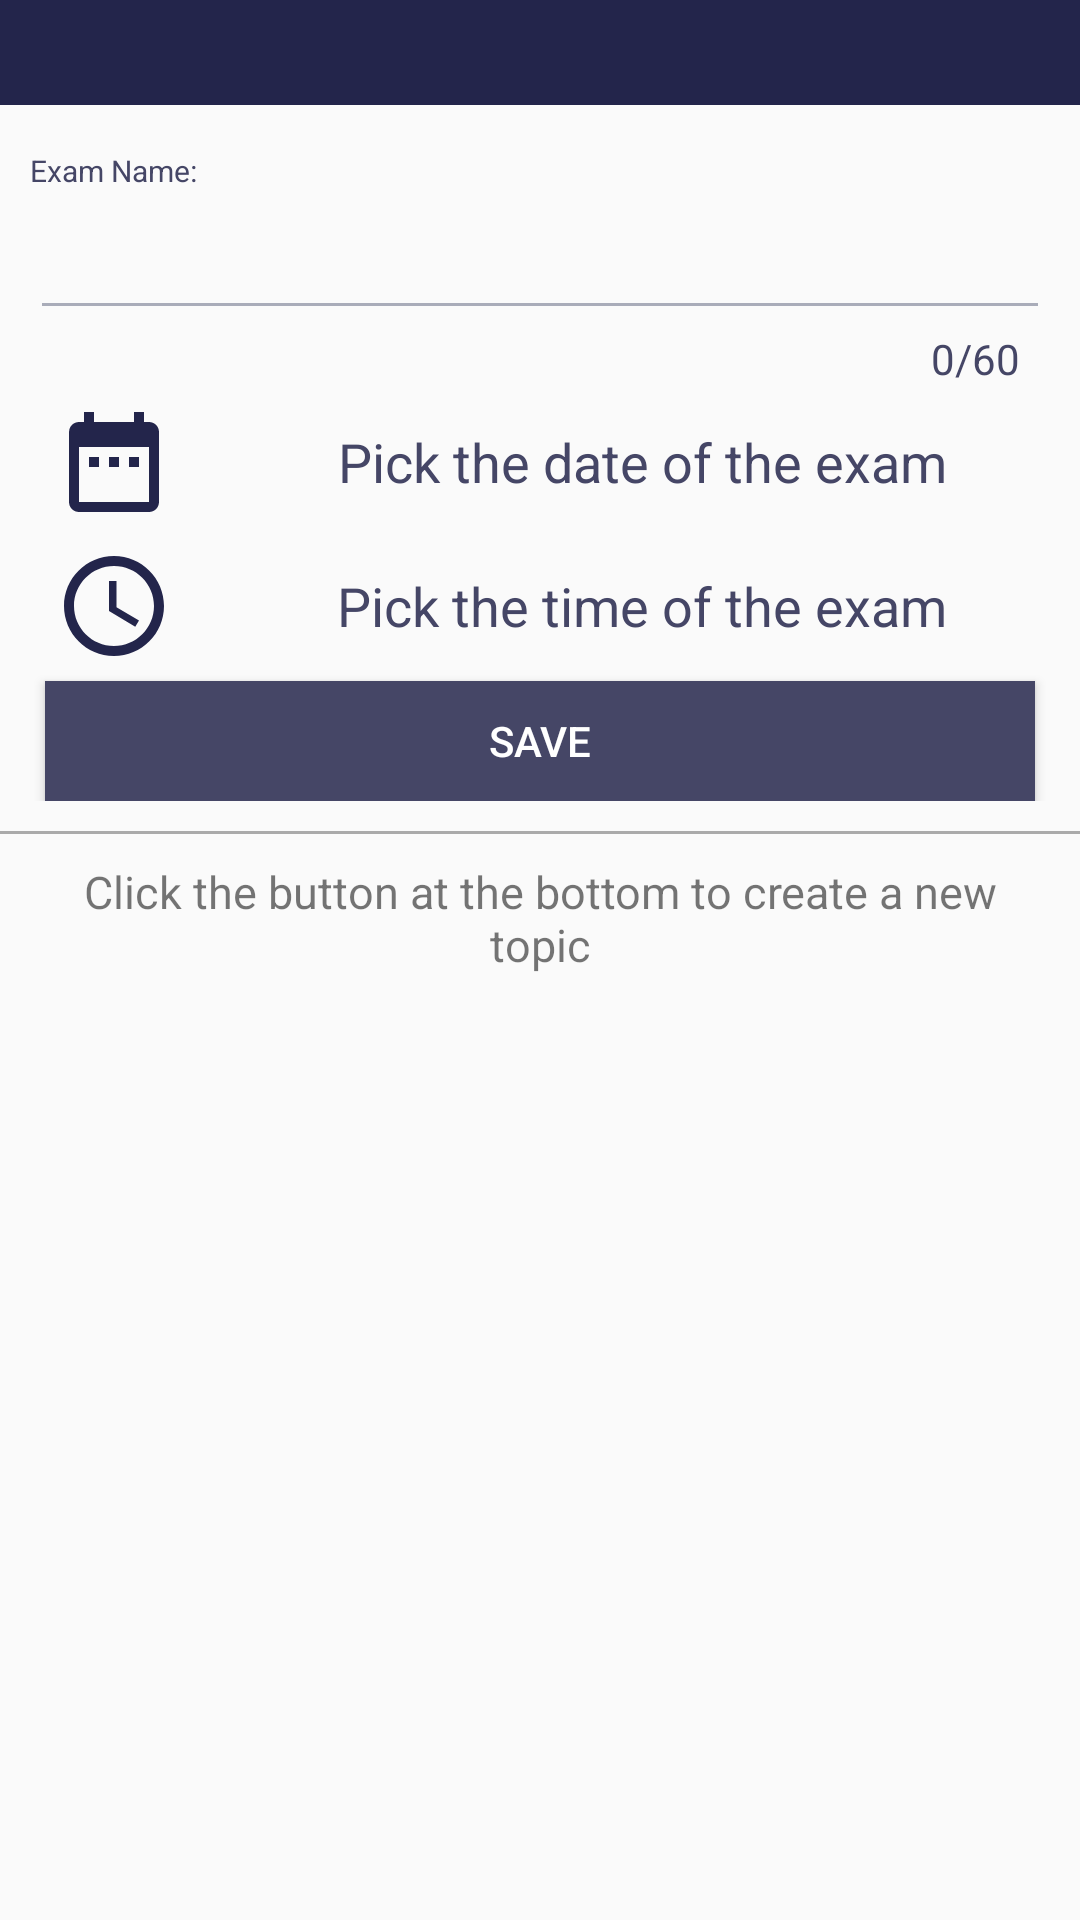

Reconstruct the res/layout file that produces this screen, plus the resources it refers to.
<!-- AndroidManifest.xml: application theme AppTheme -->
<!-- res/layout/fragment_topiclist.xml -->
<?xml version="1.0" encoding="utf-8"?>
<androidx.coordinatorlayout.widget.CoordinatorLayout xmlns:android="http://schemas.android.com/apk/res/android"
    xmlns:app="http://schemas.android.com/apk/res-auto"
    android:id="@+id/topicRootLayout"
    android:layout_width="match_parent"
    android:layout_height="match_parent"
    android:orientation="vertical">

    <RelativeLayout
        android:layout_width="match_parent"
        android:layout_height="match_parent">


        <RelativeLayout
            android:id="@+id/layout_topic_expand"
            android:layout_width="match_parent"
            android:layout_height="wrap_content"
            android:background="@color/darkBlue">

            <ImageButton
                android:id="@+id/b_topic_expand"
                android:layout_width="35dp"
                android:layout_height="35dp"
                android:layout_centerInParent="true"
                android:layout_centerHorizontal="true"
                android:background="@drawable/ic_expand_less_24dp" />

        </RelativeLayout>

        <RelativeLayout
            android:id="@+id/layout_edit_exam"
            android:layout_width="match_parent"
            android:layout_height="wrap_content"
            android:layout_below="@+id/layout_topic_expand"
            android:padding="10dp"
            android:orientation="horizontal">

            <RelativeLayout
                android:id="@+id/layout_edit_exam_plus"
                android:layout_width="match_parent"
                android:layout_height="wrap_content"
                android:layout_marginTop="5dp">

                <TextView
                    android:id="@+id/t1"
                    android:layout_width="wrap_content"
                    android:layout_height="wrap_content"
                    android:gravity="center"
                    android:textColor="@color/purpleBlue"
                    android:text="Exam Name:"
                    android:textSize="10sp" />

                <EditText
                    android:id="@+id/i_moduleName"
                    android:layout_width="match_parent"
                    android:layout_height="wrap_content"
                    android:layout_below="@+id/t1"
                    android:layout_marginTop="5dp"
                    android:ems="10"
                    android:textColor="@color/black"
                    android:inputType="textPersonName"
                    android:maxLength="60" />

                <TextView
                    android:id="@+id/t_count_exam_name"
                    android:layout_width="wrap_content"
                    android:layout_height="wrap_content"
                    android:layout_below="@+id/i_moduleName"
                    android:layout_alignParentRight="true"
                    android:layout_marginRight="10dp"
                    android:textColor="@color/purpleBlue"
                    android:text="0/60" />

                <RelativeLayout
                    android:id="@+id/layout_pick_exam_date"
                    android:layout_width="match_parent"
                    android:layout_height="wrap_content"
                    android:layout_below="@+id/t_count_exam_name">

                    <Button
                        android:id="@+id/b_selectExamDate"
                        android:layout_width="40dp"
                        android:layout_height="40dp"
                        android:layout_marginLeft="8dp"
                        android:layout_marginTop="5dp"
                        android:background="@drawable/ic_date_range_black_24dp" />

                    <TextView
                        android:id="@+id/t_selectExamDate"
                        android:layout_width="match_parent"
                        android:layout_height="40dp"
                        android:layout_marginLeft="20dp"
                        android:layout_marginTop="5dp"
                        android:layout_toRightOf="@+id/b_selectExamDate"
                        android:gravity="center"
                        android:textColor="@color/purpleBlue"
                        android:text="Pick the date of the exam"
                        android:textSize="18sp" />
                </RelativeLayout>

                <RelativeLayout
                    android:id="@+id/layout_pick_exam_time"
                    android:layout_width="match_parent"
                    android:layout_height="wrap_content"
                    android:layout_below="@+id/layout_pick_exam_date">

                    <Button
                        android:id="@+id/b_selectExamTime"
                        android:layout_width="40dp"
                        android:layout_height="40dp"
                        android:layout_marginLeft="8dp"
                        android:layout_marginTop="8dp"
                        android:background="@drawable/ic_access_time_black_24dp" />

                    <TextView
                        android:id="@+id/t_selectExamTime"
                        android:layout_width="match_parent"
                        android:layout_height="40dp"
                        android:layout_marginLeft="20dp"
                        android:layout_marginTop="8dp"
                        android:textColor="@color/purpleBlue"
                        android:layout_toRightOf="@+id/b_selectExamTime"
                        android:gravity="center"
                        android:text="Pick the time of the exam"
                        android:textSize="18sp" />
                </RelativeLayout>

                <Button
                    android:id="@+id/b_moduleConfirm"
                    android:layout_width="406dp"
                    android:layout_height="40dp"
                    android:layout_below="@+id/layout_pick_exam_time"
                    android:layout_marginLeft="5dp"
                    android:layout_marginTop="5dp"
                    android:layout_marginRight="5dp"
                    android:background="@color/purpleBlue"
                    android:textColor="@color/white"
                    android:text="SAVE" />

            </RelativeLayout>
        </RelativeLayout>

        <View
            android:layout_width="match_parent"
            android:layout_height="1dp"
            android:layout_below="@+id/layout_edit_exam"
            android:background="@android:color/darker_gray" />

        <RelativeLayout
            android:layout_width="match_parent"
            android:layout_height="wrap_content"
            android:layout_below="@+id/layout_edit_exam">

            <TextView
                android:id="@+id/t_empty_topic"
                android:layout_width="wrap_content"
                android:layout_height="wrap_content"
                android:layout_marginTop="10dp"
                android:layout_marginRight="20dp"
                android:layout_marginLeft="20dp"
                android:layout_centerHorizontal="true"
                android:gravity="center"
                android:text="Click the button at the bottom to create a new topic"
                android:textSize="15sp"  />

            <androidx.recyclerview.widget.RecyclerView
                android:id="@+id/l_topiclist"
                android:layout_width="match_parent"
                android:layout_height="match_parent"
                android:scrollbars="vertical" />

        </RelativeLayout>
    </RelativeLayout>
</androidx.coordinatorlayout.widget.CoordinatorLayout>
<!-- resources referenced by this layout -->
<resources>
  <color name="black">#111111</color>
  <color name="darkBlue">#23254B</color>
  <color name="purpleBlue">#454666</color>
  <color name="white">#FFFFFF</color>
  <!-- drawable ic_access_time_black_24dp (drawable) -->
  <vector xmlns:android="http://schemas.android.com/apk/res/android"
          android:width="24dp"
          android:height="24dp"
          android:viewportWidth="24.0"
          android:viewportHeight="24.0">
      <path
          android:fillColor="@color/darkBlue"
          android:pathData="M11.99,2C6.47,2 2,6.48 2,12s4.47,10 9.99,10C17.52,22 22,17.52 22,12S17.52,2 11.99,2zM12,20c-4.42,0 -8,-3.58 -8,-8s3.58,-8 8,-8 8,3.58 8,8 -3.58,8 -8,8zM12.5,7H11v6l5.25,3.15 0.75,-1.23 -4.5,-2.67z"/>
  </vector>
  <!-- drawable ic_date_range_black_24dp (drawable) -->
  <vector xmlns:android="http://schemas.android.com/apk/res/android"
          android:width="24dp"
          android:height="24dp"
          android:viewportWidth="24.0"
          android:viewportHeight="24.0">
      <path
          android:fillColor="@color/darkBlue"
          android:pathData="M9,11L7,11v2h2v-2zM13,11h-2v2h2v-2zM17,11h-2v2h2v-2zM19,4h-1L18,2h-2v2L8,4L8,2L6,2v2L5,4c-1.11,0 -1.99,0.9 -1.99,2L3,20c0,1.1 0.89,2 2,2h14c1.1,0 2,-0.9 2,-2L21,6c0,-1.1 -0.9,-2 -2,-2zM19,20L5,20L5,9h14v11z"/>
  </vector>
  <style name="AppTheme" parent="Theme.AppCompat.Light.DarkActionBar">
          <item name="colorPrimary">@color/purpleBlue</item>
          <item name="colorPrimaryDark">@color/grey</item>
          <item name="colorAccent">@color/middleBlue</item>
          <item name="actionOverflowButtonStyle">@style/ActionButtonTheme</item>
          <item name="colorControlNormal">@color/grey</item>
      </style>
  <color name="grey">#A9ACB9</color>
  <color name="middleBlue">#25658B</color>
  <style name="ActionButtonTheme" parent="@style/Widget.AppCompat.ActionButton.Overflow">
          <item name="android:src">@drawable/ic_more_vert_black_24dp</item>
      </style>
  <!-- drawable ic_more_vert_black_24dp (drawable) -->
  <vector android:height="24dp" android:tint="@color/grey"
      android:viewportHeight="24.0" android:viewportWidth="24.0"
      android:width="24dp" xmlns:android="http://schemas.android.com/apk/res/android">
      <path android:fillColor="@color/grey" android:pathData="M12,8c1.1,0 2,-0.9 2,-2s-0.9,-2 -2,-2 -2,0.9 -2,2 0.9,2 2,2zM12,10c-1.1,0 -2,0.9 -2,2s0.9,2 2,2 2,-0.9 2,-2 -0.9,-2 -2,-2zM12,16c-1.1,0 -2,0.9 -2,2s0.9,2 2,2 2,-0.9 2,-2 -0.9,-2 -2,-2z"/>
  </vector>
</resources>
